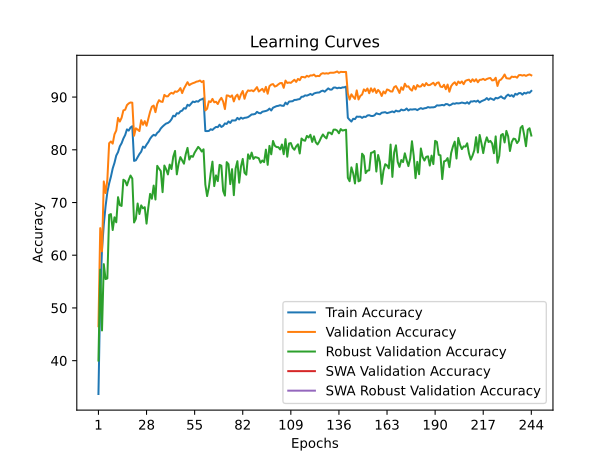

Data behind this chart, as committed beside it:
train_accuracy; train_loss; valid_accuracy; valid_loss; valid_accuracy_robust; valid_accuracy_swa; valid_accuracy_robust_swa
33,6760; 1,9123; 46,5300; 1,7774; 40,0207; 46,5300; 40,0207
52,3280; 1,5581; 65,1400; 1,3513; 57,2621; 65,1400; 57,2621
61,1200; 1,3814; 60,7300; 1,5734; 45,7310; 60,7300; 45,7310
65,7960; 1,2825; 74,0000; 1,2065; 58,3103; 74,0000; 58,3103
69,2840; 1,2044; 71,7900; 1,2273; 55,4759; 71,7900; 55,4759
71,9620; 1,1502; 74,3200; 1,2254; 55,6000; 74,3200; 55,6000
73,6100; 1,1118; 81,2500; 0,9958; 67,6552; 81,2500; 67,6552
74,9000; 1,0871; 81,5800; 0,9908; 67,8069; 81,5800; 67,8069
76,4580; 1,0489; 81,1700; 0,9864; 64,7793; 81,1700; 64,7793
77,5260; 1,0220; 82,9400; 0,9435; 67,1931; 82,9400; 67,1931
78,9120; 0,9946; 83,6600; 0,9167; 66,2483; 83,6600; 66,2483
79,5620; 0,9760; 86,0600; 0,8593; 71,0138; 86,0600; 71,0138
80,6560; 0,9531; 85,3600; 0,8848; 69,5034; 85,3600; 69,5034
81,2500; 0,9345; 86,0800; 0,8707; 69,3517; 86,0800; 69,3517
82,1400; 0,9166; 87,4800; 0,8390; 74,3241; 87,4800; 74,3241
82,8060; 0,9048; 87,6000; 0,8282; 74,0966; 87,6000; 74,0966
83,8740; 0,8818; 88,4800; 0,8107; 73,2483; 88,4800; 73,2483
83,6440; 0,8811; 88,8000; 0,7942; 74,2897; 88,8000; 74,2897
84,2280; 0,8679; 88,9800; 0,7937; 75,1172; 88,9800; 75,1172
84,4760; 0,8626; 88,9400; 0,7895; 74,5517; 88,9400; 74,5517
77,8960; 1,0124; 82,6700; 0,9408; 66,2138; 82,6700; 66,2138
78,0120; 1,0065; 84,0800; 0,9245; 66,9172; 84,0800; 66,9172
78,5900; 0,9975; 83,8400; 0,9163; 69,8138; 83,8400; 69,8138
79,1940; 0,9831; 83,5500; 0,9634; 67,8207; 83,5500; 67,8207
79,6500; 0,9714; 85,6200; 0,8813; 69,4552; 85,6200; 69,4552
80,6040; 0,9518; 84,7500; 0,8969; 68,8966; 84,7500; 68,8966
80,3820; 0,9524; 85,4400; 0,8789; 69,1103; 85,4400; 69,1103
80,9820; 0,9368; 84,5600; 0,9104; 65,9931; 84,5600; 65,9931
81,4600; 0,9280; 85,8900; 0,8838; 69,0690; 85,8900; 69,0690
82,1000; 0,9137; 87,2100; 0,8336; 71,6414; 87,2100; 71,6414
82,5480; 0,9031; 88,1900; 0,8002; 70,7172; 88,1900; 70,7172
82,8480; 0,8931; 88,3900; 0,8130; 73,2138; 88,3900; 73,2138
82,6960; 0,8981; 87,1400; 0,8354; 70,5655; 87,1400; 70,5655
83,2060; 0,8851; 88,7100; 0,7962; 76,9586; 88,7100; 76,9586
83,4920; 0,8805; 89,4100; 0,7752; 76,4345; 89,4100; 76,4345
84,0480; 0,8688; 89,1500; 0,7829; 75,9655; 89,1500; 75,9655
84,4120; 0,8628; 89,0900; 0,7768; 71,9655; 89,0900; 71,9655
84,7180; 0,8571; 90,4200; 0,7415; 77,0138; 90,4200; 77,0138
84,9840; 0,8468; 90,1500; 0,7535; 76,2966; 90,1500; 76,2966
85,0920; 0,8478; 90,1500; 0,7510; 75,3310; 90,1500; 75,3310
85,3420; 0,8393; 90,5900; 0,7434; 77,1931; 90,5900; 77,1931
85,7860; 0,8295; 90,8100; 0,7327; 76,3448; 90,8100; 76,3448
86,4680; 0,8165; 90,6500; 0,7382; 78,6966; 90,6500; 78,6966
86,3460; 0,8120; 91,0800; 0,7296; 79,7862; 91,0800; 79,7862
86,9420; 0,8032; 90,9900; 0,7300; 75,3379; 90,9900; 75,3379
86,8760; 0,8028; 91,2300; 0,7294; 77,3586; 91,2300; 77,3586
87,3000; 0,7938; 91,7100; 0,7100; 78,6138; 91,7100; 78,6138
87,4340; 0,7930; 90,7600; 0,7340; 78,0000; 90,7600; 78,0000
87,8960; 0,7822; 91,6100; 0,7170; 77,3655; 91,6100; 77,3655
87,8140; 0,7799; 92,2300; 0,7007; 79,1655; 92,2300; 79,1655
88,5440; 0,7652; 92,8300; 0,6930; 80,3655; 92,8300; 80,3655
88,3540; 0,7681; 92,2600; 0,7028; 78,1448; 92,2600; 78,1448
88,7620; 0,7594; 92,4900; 0,6953; 78,8276; 92,4900; 78,8276
89,1500; 0,7514; 92,6400; 0,6847; 78,6690; 92,6400; 78,6690
89,0380; 0,7529; 92,7500; 0,6819; 79,4621; 92,7500; 79,4621
89,2220; 0,7496; 92,9300; 0,6789; 79,9862; 92,9300; 79,9862
89,1360; 0,7495; 92,9900; 0,6807; 80,5517; 92,9900; 80,5517
89,4600; 0,7441; 93,1500; 0,6768; 80,1862; 93,1500; 80,1862
89,5840; 0,7402; 92,8400; 0,6839; 79,6690; 92,8400; 79,6690
89,7600; 0,7396; 93,0700; 0,6794; 80,0966; 93,0700; 80,0966
... 184 more rows
